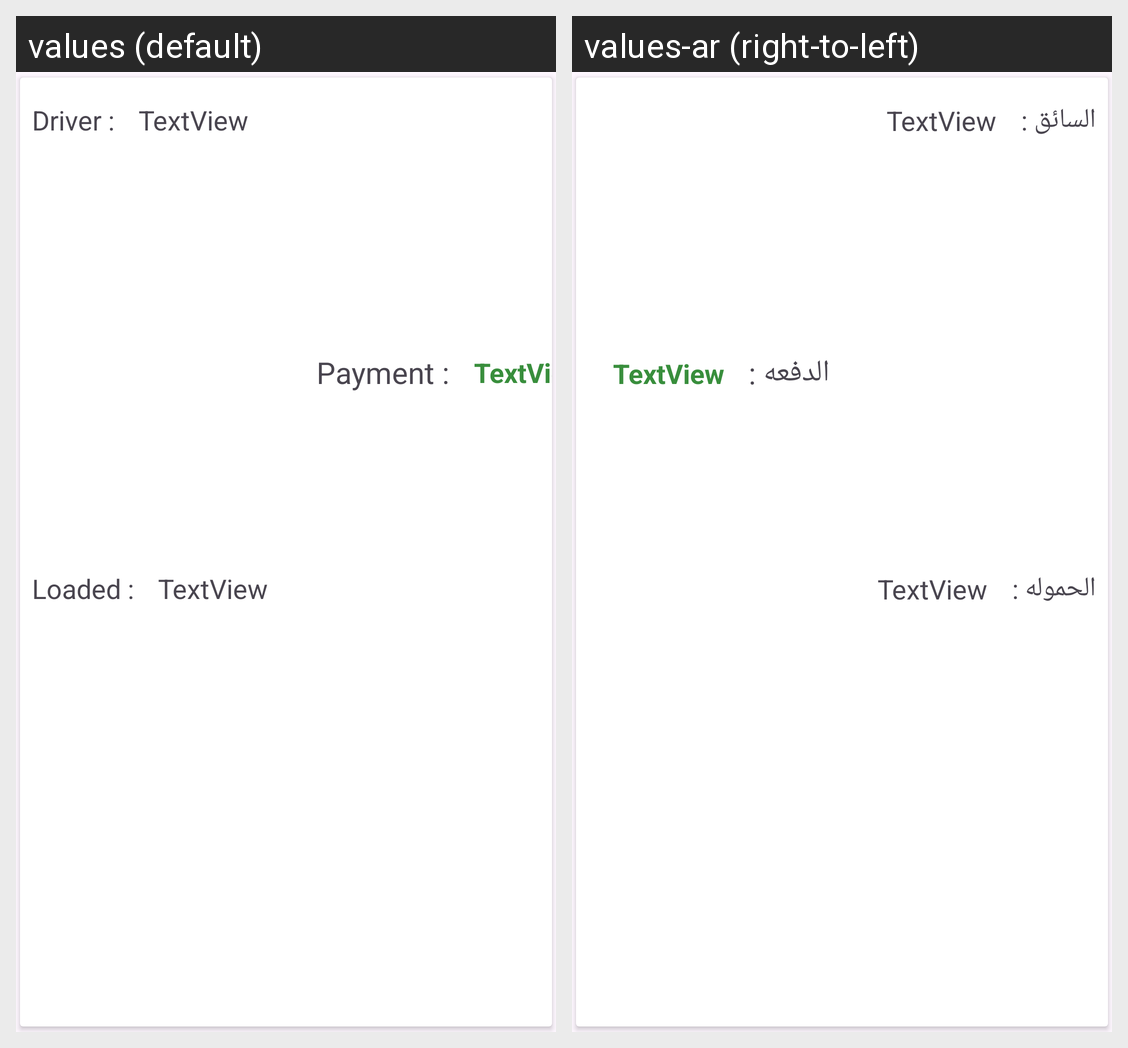

The same Android screen rendered under two of its app's locales, left to right. List the strings drawn on it with the default value and each locale's translation.
Android screen res/layout/rv_item_info.xml rendered under 2 locales, left to right: values (default), values-ar (right-to-left). Device: Nexus 5 (rendered at 1080×1920; each locale shown at half size, 540×960, under a caption strip naming it); theme Theme.Dab.
Strings drawn on this screen, with the default value and each locale's value (text and hints the layout hard-codes, and strings that could not be matched under every locale, appear in the picture but are not listed):

driver
  values: Driver :
  values-ar: السائق :

loaded
  values: Loaded :
  values-ar: الحموله :

payment
  values: Payment :
  values-ar: الدفعه :
